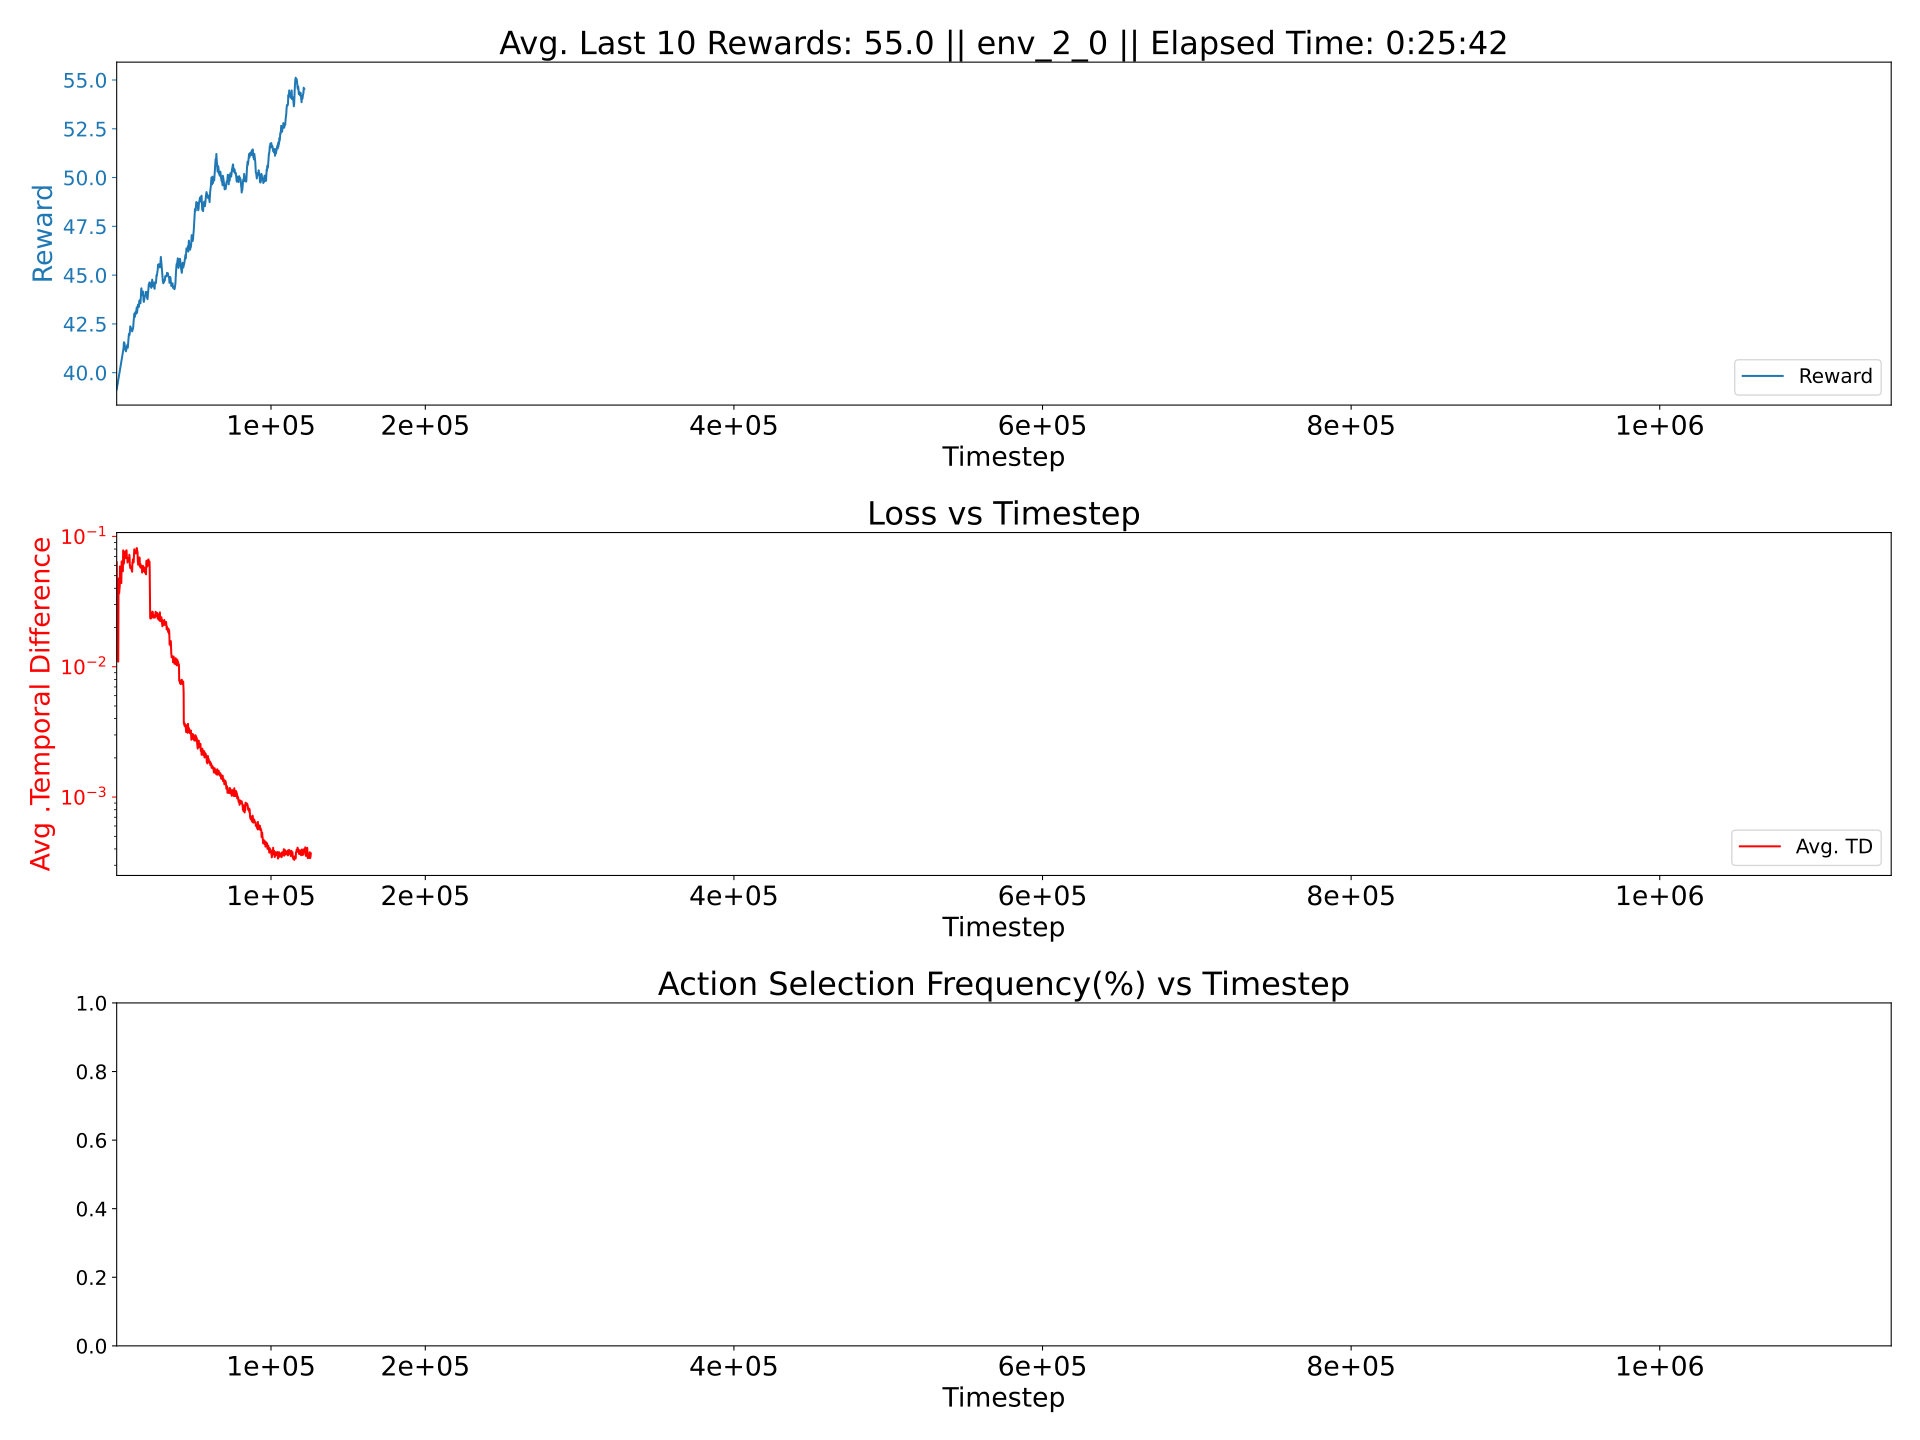

Source data for this figure (header and first rows):
0.0009582907559160958, 0.00039979711102932925, 0.007082046237024769
0.0009006, 0.0004593, 0.008717
0.0009678, 0.0005117, 0.009617
0.000972, 0.0005275, 0.009644
0.0009529, 0.0005123, 0.009509
0.0009057, 0.000473, 0.008894
0.0009491, 0.0004983, 0.009304
0.0009698, 0.0005281, 0.009694
0.0009659, 0.0005198, 0.009644
0.0009732, 0.0005171, 0.009657
0.0009526, 0.0005039, 0.009343
0.0009673, 0.0005123, 0.009678
0.0009439, 0.000495, 0.009423
0.0009395, 0.0005007, 0.009314
0.0009599, 0.0004955, 0.009466
0.0009752, 0.0005177, 0.009691
0.0009761, 0.0005071, 0.009655
0.0009451, 0.0004951, 0.009251
0.0009696, 0.0005069, 0.009648
0.000943, 0.0004885, 0.009283
0.0009758, 0.0005125, 0.009685
0.0009736, 0.0005178, 0.009679
0.0009789, 0.0005117, 0.009734
0.0009332, 0.0004788, 0.009206
0.0009624, 0.0004926, 0.009414
0.001015, 0.0005405, 0.01017
0.001002, 0.000534, 0.00989
0.001009, 0.0005442, 0.01016
0.0009941, 0.0005189, 0.009921
0.001012, 0.0005295, 0.01012
0.0009699, 0.0004912, 0.009599
0.0009951, 0.0005131, 0.009966
0.001004, 0.0005157, 0.01001
0.001016, 0.0005352, 0.01016
0.001012, 0.0005263, 0.01006
0.001017, 0.0005254, 0.0102
0.001003, 0.0005285, 0.01
0.001001, 0.000518, 0.01012
0.001009, 0.0005214, 0.01011
0.0009927, 0.0005078, 0.009903
0.000999, 0.000516, 0.00993
0.001017, 0.0005246, 0.01005
0.001058, 0.0005547, 0.01048
0.001003, 0.0005225, 0.01
0.0009953, 0.00051, 0.01011
0.001017, 0.0005239, 0.01018
0.0009983, 0.0005139, 0.009968
0.0009942, 0.0005146, 0.00995
0.001017, 0.0005339, 0.01007
0.001013, 0.0005243, 0.01007
0.001, 0.0005145, 0.009929
0.001004, 0.0005133, 0.009988
0.00102, 0.000527, 0.01011
0.001016, 0.0005375, 0.0102
0.001015, 0.00052, 0.01011
0.001012, 0.0005223, 0.01013
0.0009879, 0.0005098, 0.009694
0.00102, 0.0005393, 0.0101
0.001031, 0.0005302, 0.01017
0.001012, 0.0005232, 0.009935
0.0009991, 0.0005095, 0.0098
... 65 more rows
